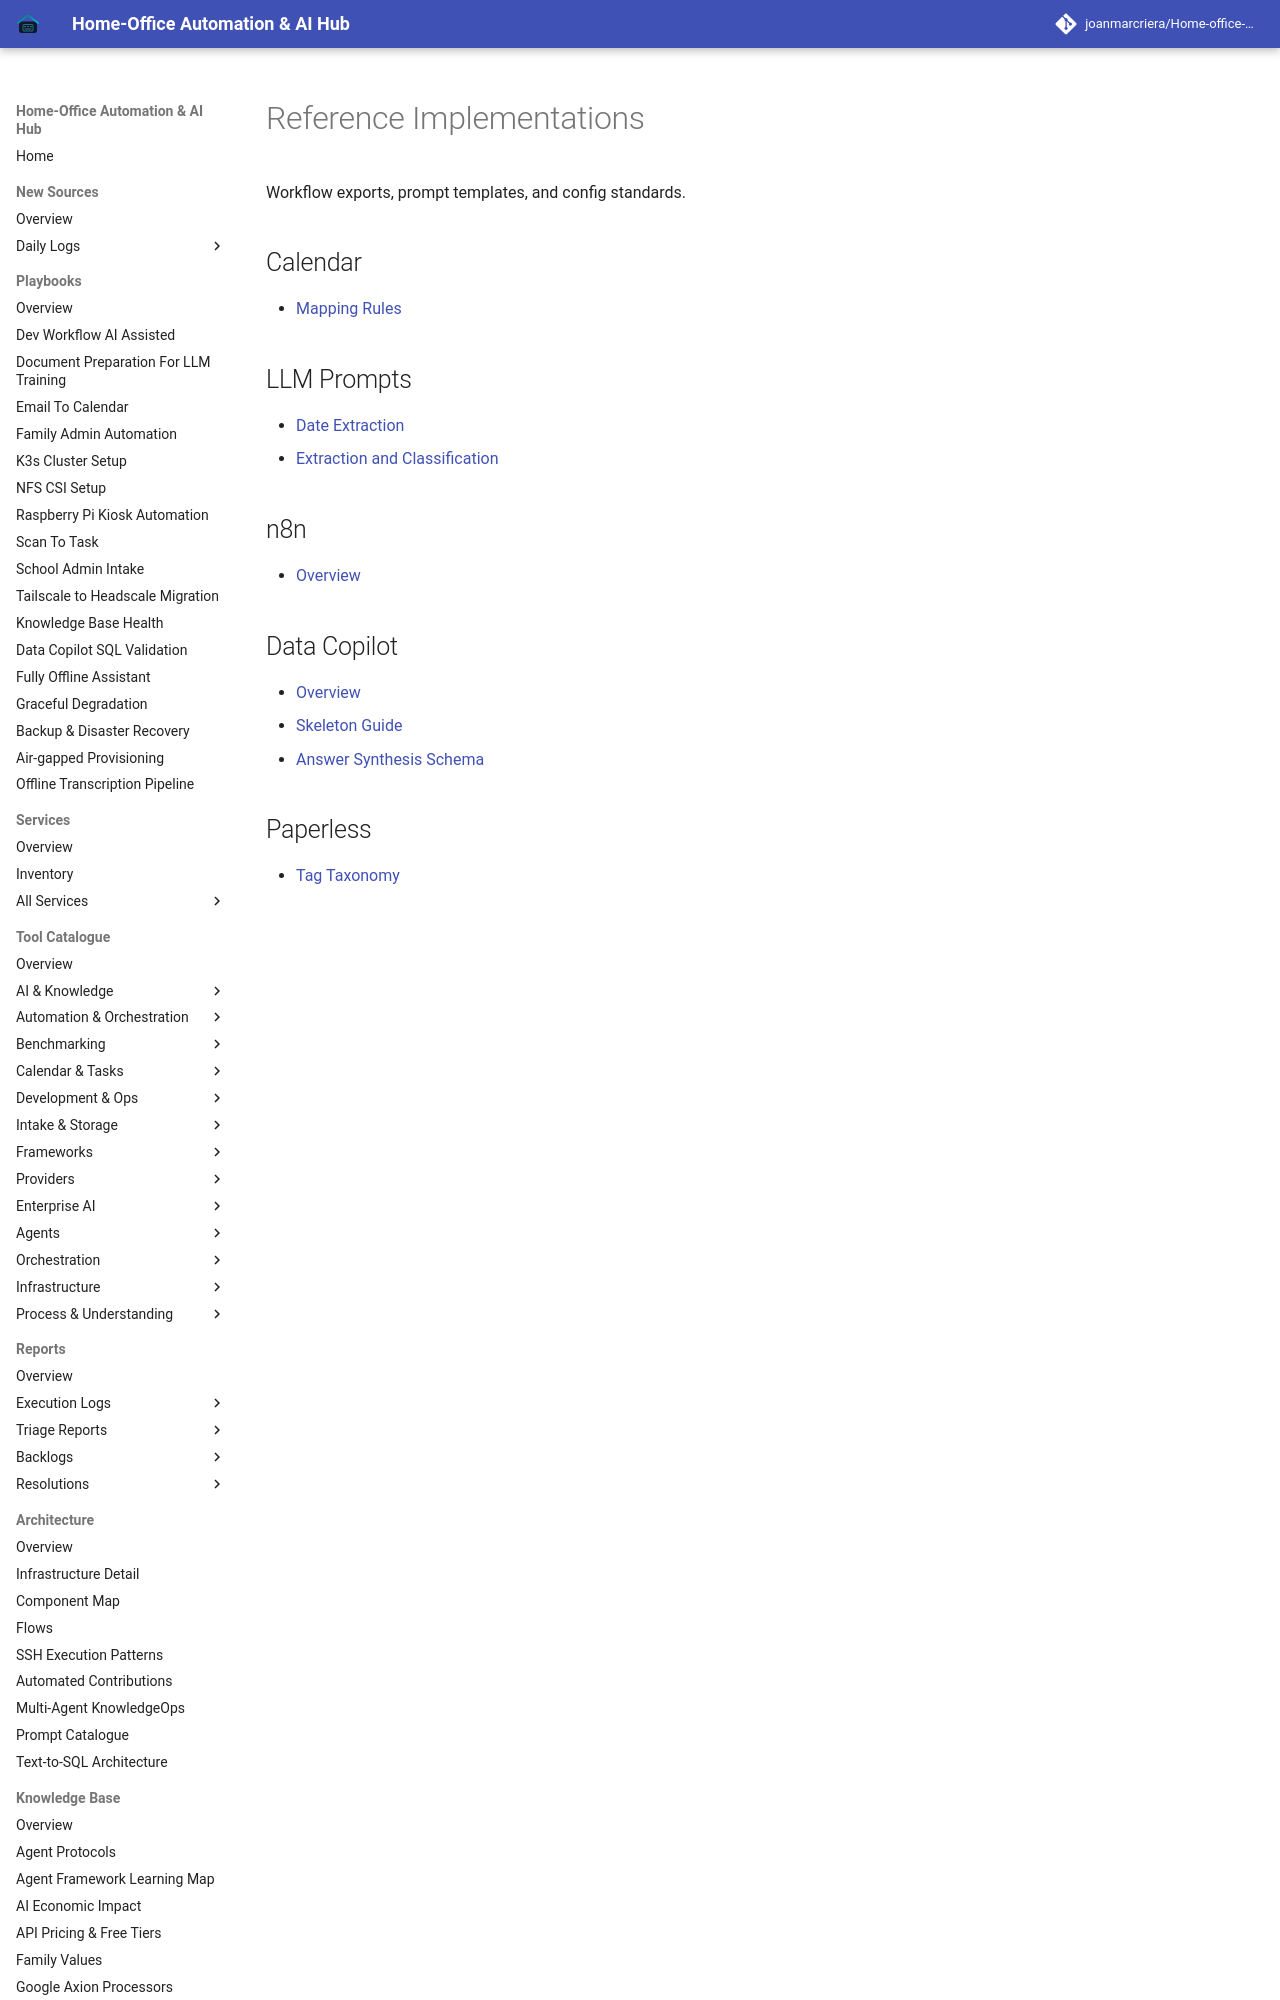

repository: joanmarcriera/Home-office-automations · page: reference-implementations/index.html · generator: mkdocs

# Reference Implementations

Workflow exports, prompt templates, and config standards.

## Calendar
- [Mapping Rules](calendar/mapping-rules.md)

## LLM Prompts
- [Date Extraction](llm-prompts/date-extraction.md)
- [Extraction and Classification](llm-prompts/extraction-and-classification.md)
